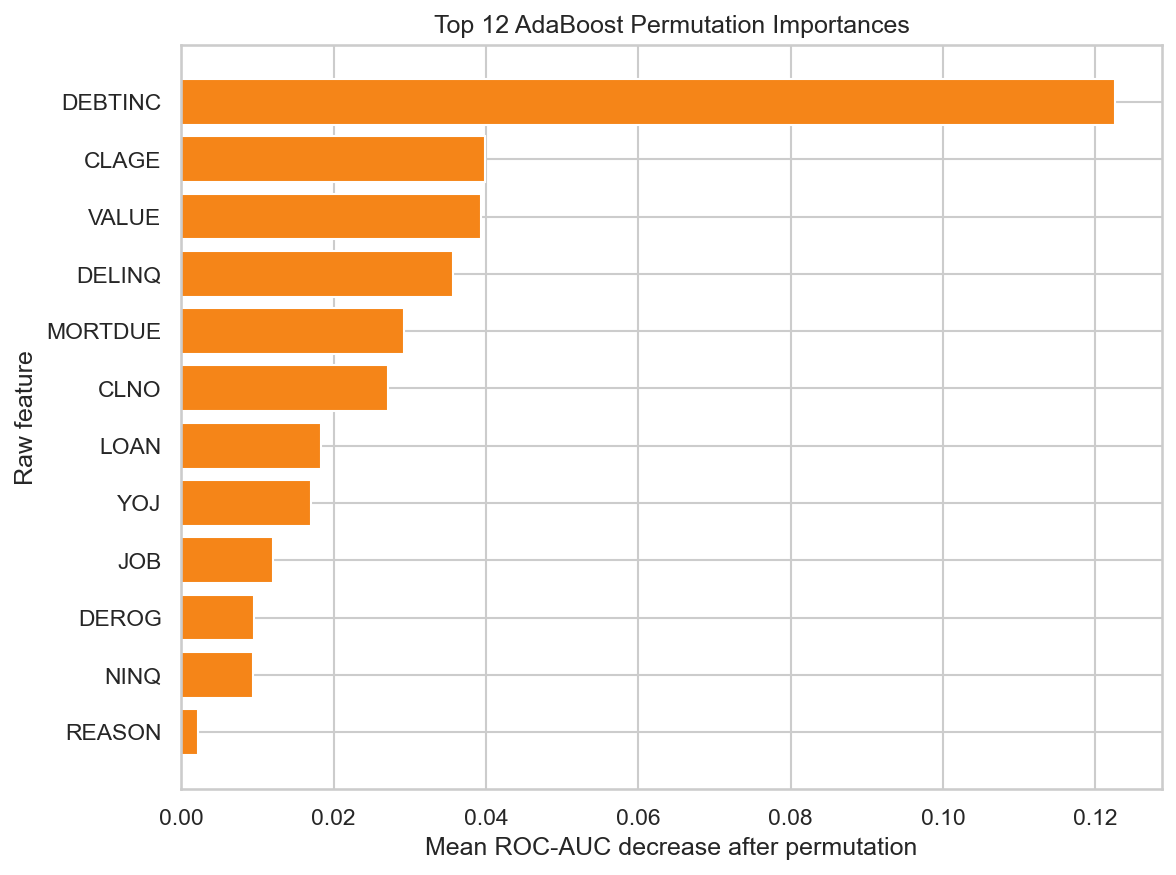

The table this chart was drawn from, first rows:
feature, permutation_importance_mean, permutation_importance_std
DEBTINC, 0.1226, 0.005546
CLAGE, 0.03985, 0.005449
VALUE, 0.0393, 0.001655
DELINQ, 0.03563, 0.001801
MORTDUE, 0.02928, 0.001496
CLNO, 0.02717, 0.002182
LOAN, 0.01829, 0.002625
YOJ, 0.01704, 0.002599
JOB, 0.01198, 0.001966
DEROG, 0.00949, 0.0005737
NINQ, 0.009422, 0.001643
REASON, 0.00218, 0.0006886
